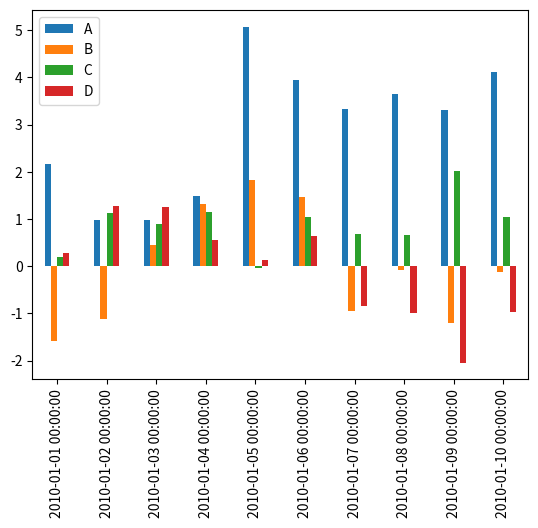

Reproduce this figure in Python.
__author__ = 'sunary'


import numpy as np
import pandas as pd
import matplotlib.pyplot as plt
import seaborn as sns


def warmup():
    x = np.arange(0, 3 * np.pi, 0.1)
    y_sin = np.sin(x)
    y_cos = np.cos(x)

    plt.plot(x, y_sin)
    plt.plot(x, y_cos)

    plt.xlabel('x axis label')
    plt.ylabel('y axis label')

    plt.title('Sine and Cosine')
    plt.legend(['Sine', 'Cosine'])

    plt.show()


def subplot():
    x = np.arange(0, 3 * np.pi, 0.1)
    y_sin = np.sin(x)
    y_cos = np.cos(x)

    plt.subplot(2, 1, 1)
    plt.plot(x, y_sin)
    plt.title('Sine')

    plt.subplot(2, 1, 2)
    plt.plot(x, y_cos)
    plt.title('Cosine')

    plt.show()


def with_pandas():
    df = pd.DataFrame(np.random.randn(10, 4), index=pd.date_range('1/1/2010', periods=10), columns=list('ABCD'))
    # ts = pd.Series(np.random.randn(1000), index=pd.date_range('1/1/2010', periods=1000))
    df = df.cumsum()
    # df.plot()
    df.plot.bar()
    # df.plot.barh()
    # df.plot.hist(alpha=0.7)
    # df.plot.box()
    # df.plot.kde()
    # df.plot.area()
    # df.plot.scatter(x='A', y='B')
    # df.plot.hexbin(x='A', y='B', gridsize=30)
    # df.plot.pie(figsize=(6, 6))
    plt.show()


def heatmap():
    uniform_data = np.random.rand(10, 12)
    ax = sns.heatmap(uniform_data)


if __name__ == '__main__':
    # warmup()
    # subplot()
    with_pandas()